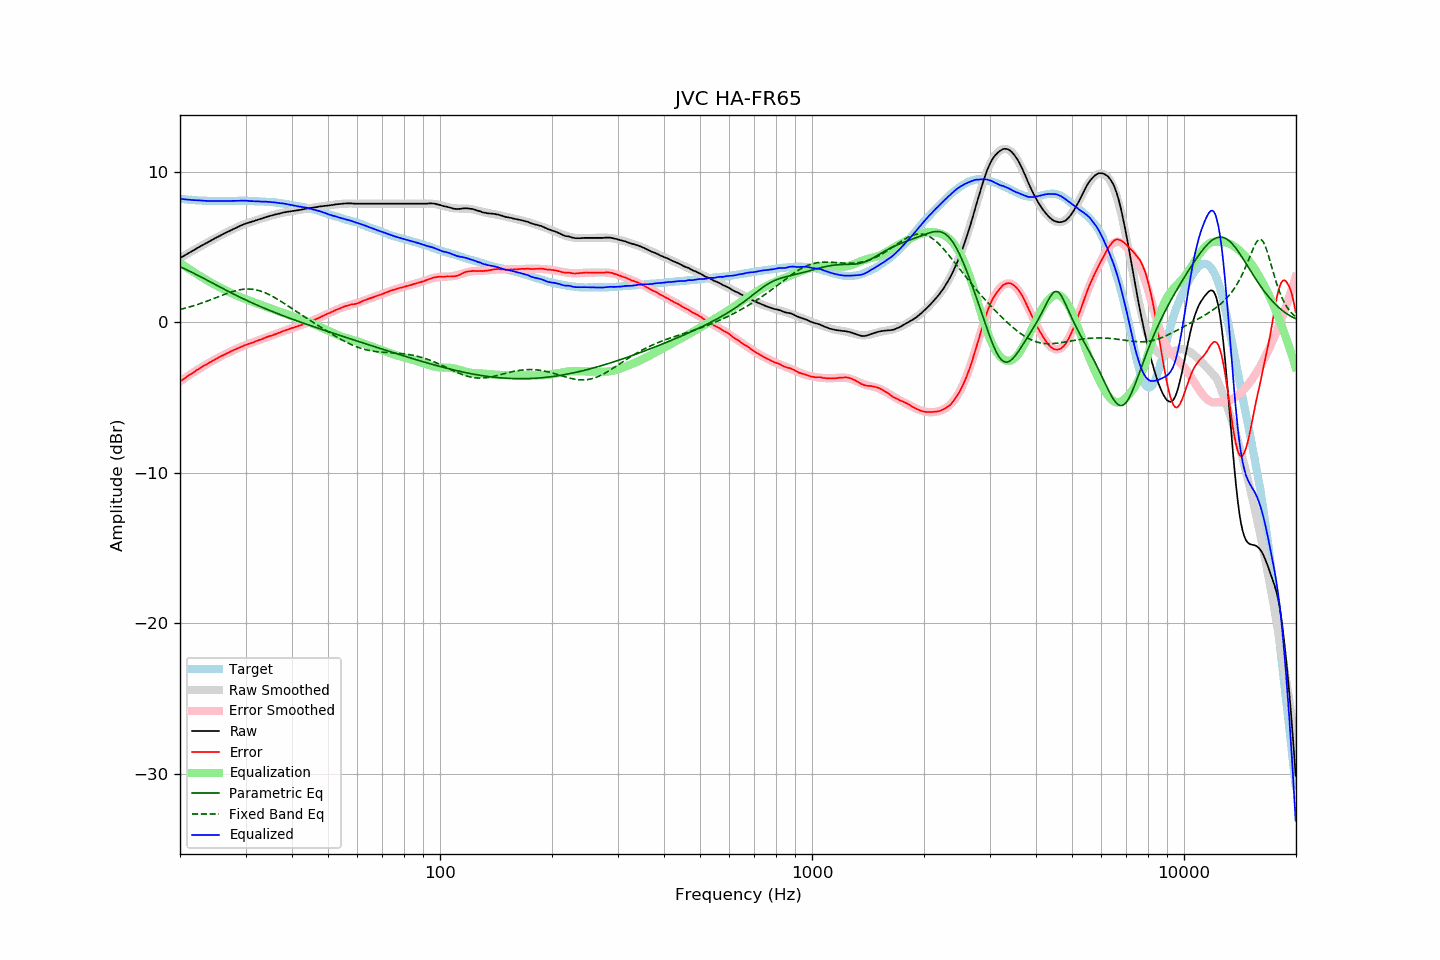

Source data for this figure (header and first rows):
frequency, raw, error, smoothed, error_smoothed, equalization, parametric_eq, fixed_band_eq, equalized_raw, equalized_smoothed, target
20.00, 4.26, -3.94, 4.25, -3.95, 3.95, 3.68, 0.84, 8.20, 8.20, 8.20
20.20, 4.32, -3.87, 4.31, -3.87, 3.87, 3.63, 0.87, 8.19, 8.19, 8.19
20.40, 4.38, -3.80, 4.38, -3.80, 3.80, 3.59, 0.90, 8.17, 8.17, 8.18
20.61, 4.44, -3.73, 4.44, -3.72, 3.72, 3.54, 0.92, 8.16, 8.16, 8.17
20.81, 4.50, -3.65, 4.50, -3.65, 3.65, 3.49, 0.95, 8.14, 8.15, 8.14
21.02, 4.57, -3.57, 4.56, -3.58, 3.58, 3.44, 0.98, 8.14, 8.14, 8.13
21.23, 4.63, -3.50, 4.63, -3.50, 3.50, 3.39, 1.01, 8.13, 8.13, 8.12
21.44, 4.69, -3.45, 4.69, -3.43, 3.43, 3.33, 1.04, 8.12, 8.12, 8.13
21.66, 4.75, -3.37, 4.75, -3.36, 3.36, 3.28, 1.07, 8.11, 8.11, 8.11
21.87, 4.81, -3.30, 4.81, -3.29, 3.29, 3.23, 1.11, 8.10, 8.10, 8.11
22.09, 4.88, -3.22, 4.87, -3.22, 3.22, 3.17, 1.14, 8.10, 8.10, 8.09
22.31, 4.94, -3.15, 4.93, -3.16, 3.16, 3.12, 1.18, 8.09, 8.09, 8.09
22.54, 5.00, -3.09, 4.99, -3.09, 3.09, 3.06, 1.21, 8.09, 8.08, 8.08
22.76, 5.06, -3.02, 5.05, -3.02, 3.02, 3.00, 1.25, 8.08, 8.08, 8.08
22.99, 5.12, -2.95, 5.11, -2.96, 2.96, 2.95, 1.29, 8.08, 8.07, 8.07
23.22, 5.18, -2.88, 5.17, -2.90, 2.90, 2.89, 1.32, 8.07, 8.07, 8.06
23.45, 5.23, -2.84, 5.23, -2.83, 2.83, 2.83, 1.36, 8.06, 8.06, 8.07
23.69, 5.29, -2.77, 5.29, -2.77, 2.77, 2.78, 1.40, 8.05, 8.06, 8.06
23.92, 5.35, -2.70, 5.35, -2.71, 2.71, 2.72, 1.44, 8.05, 8.06, 8.05
24.16, 5.41, -2.65, 5.41, -2.64, 2.64, 2.66, 1.48, 8.05, 8.05, 8.06
24.40, 5.47, -2.59, 5.47, -2.58, 2.58, 2.61, 1.53, 8.05, 8.05, 8.06
24.65, 5.53, -2.53, 5.52, -2.53, 2.53, 2.55, 1.57, 8.05, 8.05, 8.06
24.89, 5.59, -2.47, 5.58, -2.47, 2.47, 2.49, 1.61, 8.06, 8.05, 8.05
25.14, 5.64, -2.41, 5.64, -2.41, 2.41, 2.43, 1.65, 8.05, 8.05, 8.04
25.39, 5.70, -2.35, 5.69, -2.35, 2.35, 2.38, 1.69, 8.05, 8.05, 8.04
25.65, 5.75, -2.30, 5.75, -2.30, 2.30, 2.32, 1.74, 8.04, 8.05, 8.04
25.91, 5.81, -2.24, 5.80, -2.24, 2.24, 2.27, 1.78, 8.05, 8.05, 8.04
26.16, 5.86, -2.19, 5.86, -2.19, 2.19, 2.21, 1.82, 8.04, 8.05, 8.05
26.43, 5.92, -2.13, 5.91, -2.13, 2.13, 2.15, 1.86, 8.05, 8.05, 8.05
26.69, 5.97, -2.08, 5.97, -2.08, 2.08, 2.10, 1.90, 8.05, 8.05, 8.05
26.96, 6.02, -2.03, 6.02, -2.03, 2.03, 2.04, 1.94, 8.04, 8.05, 8.05
27.23, 6.07, -1.98, 6.07, -1.98, 1.98, 1.99, 1.97, 8.04, 8.05, 8.05
27.50, 6.13, -1.92, 6.13, -1.93, 1.93, 1.94, 2.01, 8.05, 8.05, 8.05
27.77, 6.18, -1.88, 6.18, -1.88, 1.88, 1.88, 2.04, 8.05, 8.06, 8.05
28.05, 6.23, -1.83, 6.23, -1.83, 1.83, 1.83, 2.07, 8.06, 8.06, 8.05
28.33, 6.28, -1.79, 6.28, -1.78, 1.78, 1.78, 2.10, 8.06, 8.06, 8.06
28.62, 6.33, -1.74, 6.33, -1.73, 1.73, 1.72, 2.12, 8.06, 8.06, 8.06
28.90, 6.38, -1.69, 6.37, -1.69, 1.69, 1.67, 2.15, 8.07, 8.06, 8.07
29.19, 6.43, -1.64, 6.42, -1.64, 1.64, 1.62, 2.16, 8.07, 8.06, 8.07
29.48, 6.47, -1.60, 6.46, -1.60, 1.60, 1.57, 2.18, 8.07, 8.06, 8.07
29.78, 6.52, -1.55, 6.50, -1.56, 1.56, 1.52, 2.19, 8.07, 8.06, 8.06
30.08, 6.56, -1.51, 6.54, -1.52, 1.52, 1.47, 2.20, 8.07, 8.06, 8.06
30.38, 6.59, -1.47, 6.58, -1.47, 1.47, 1.42, 2.20, 8.06, 8.06, 8.05
30.68, 6.62, -1.43, 6.62, -1.44, 1.44, 1.37, 2.20, 8.05, 8.05, 8.05
30.99, 6.65, -1.40, 6.65, -1.39, 1.39, 1.32, 2.20, 8.04, 8.05, 8.05
31.30, 6.69, -1.36, 6.69, -1.36, 1.36, 1.27, 2.18, 8.04, 8.05, 8.05
31.61, 6.72, -1.33, 6.72, -1.31, 1.31, 1.22, 2.17, 8.03, 8.04, 8.04
31.93, 6.76, -1.27, 6.76, -1.27, 1.27, 1.18, 2.15, 8.03, 8.03, 8.02
32.24, 6.79, -1.24, 6.79, -1.24, 1.24, 1.13, 2.13, 8.02, 8.03, 8.03
32.57, 6.83, -1.19, 6.83, -1.20, 1.20, 1.08, 2.10, 8.02, 8.02, 8.02
32.89, 6.86, -1.16, 6.86, -1.16, 1.16, 1.04, 2.07, 8.01, 8.02, 8.02
33.22, 6.89, -1.13, 6.89, -1.12, 1.12, 0.99, 2.03, 8.01, 8.01, 8.01
33.55, 6.93, -1.08, 6.93, -1.08, 1.08, 0.94, 1.99, 8.01, 8.01, 8.01
33.89, 6.97, -1.03, 6.96, -1.04, 1.04, 0.90, 1.95, 8.01, 8.00, 8.00
34.23, 7.00, -0.99, 6.99, -1.00, 1.00, 0.86, 1.90, 8.00, 7.99, 7.99
34.57, 7.03, -0.96, 7.02, -0.96, 0.96, 0.81, 1.85, 7.99, 7.99, 7.98
34.92, 7.06, -0.91, 7.06, -0.92, 0.92, 0.77, 1.80, 7.98, 7.98, 7.97
35.27, 7.09, -0.90, 7.09, -0.88, 0.88, 0.72, 1.74, 7.97, 7.97, 7.99
35.62, 7.12, -0.85, 7.12, -0.85, 0.85, 0.68, 1.68, 7.96, 7.96, 7.96
35.97, 7.15, -0.81, 7.14, -0.81, 0.81, 0.64, 1.62, 7.95, 7.95, 7.96
... 635 more rows
